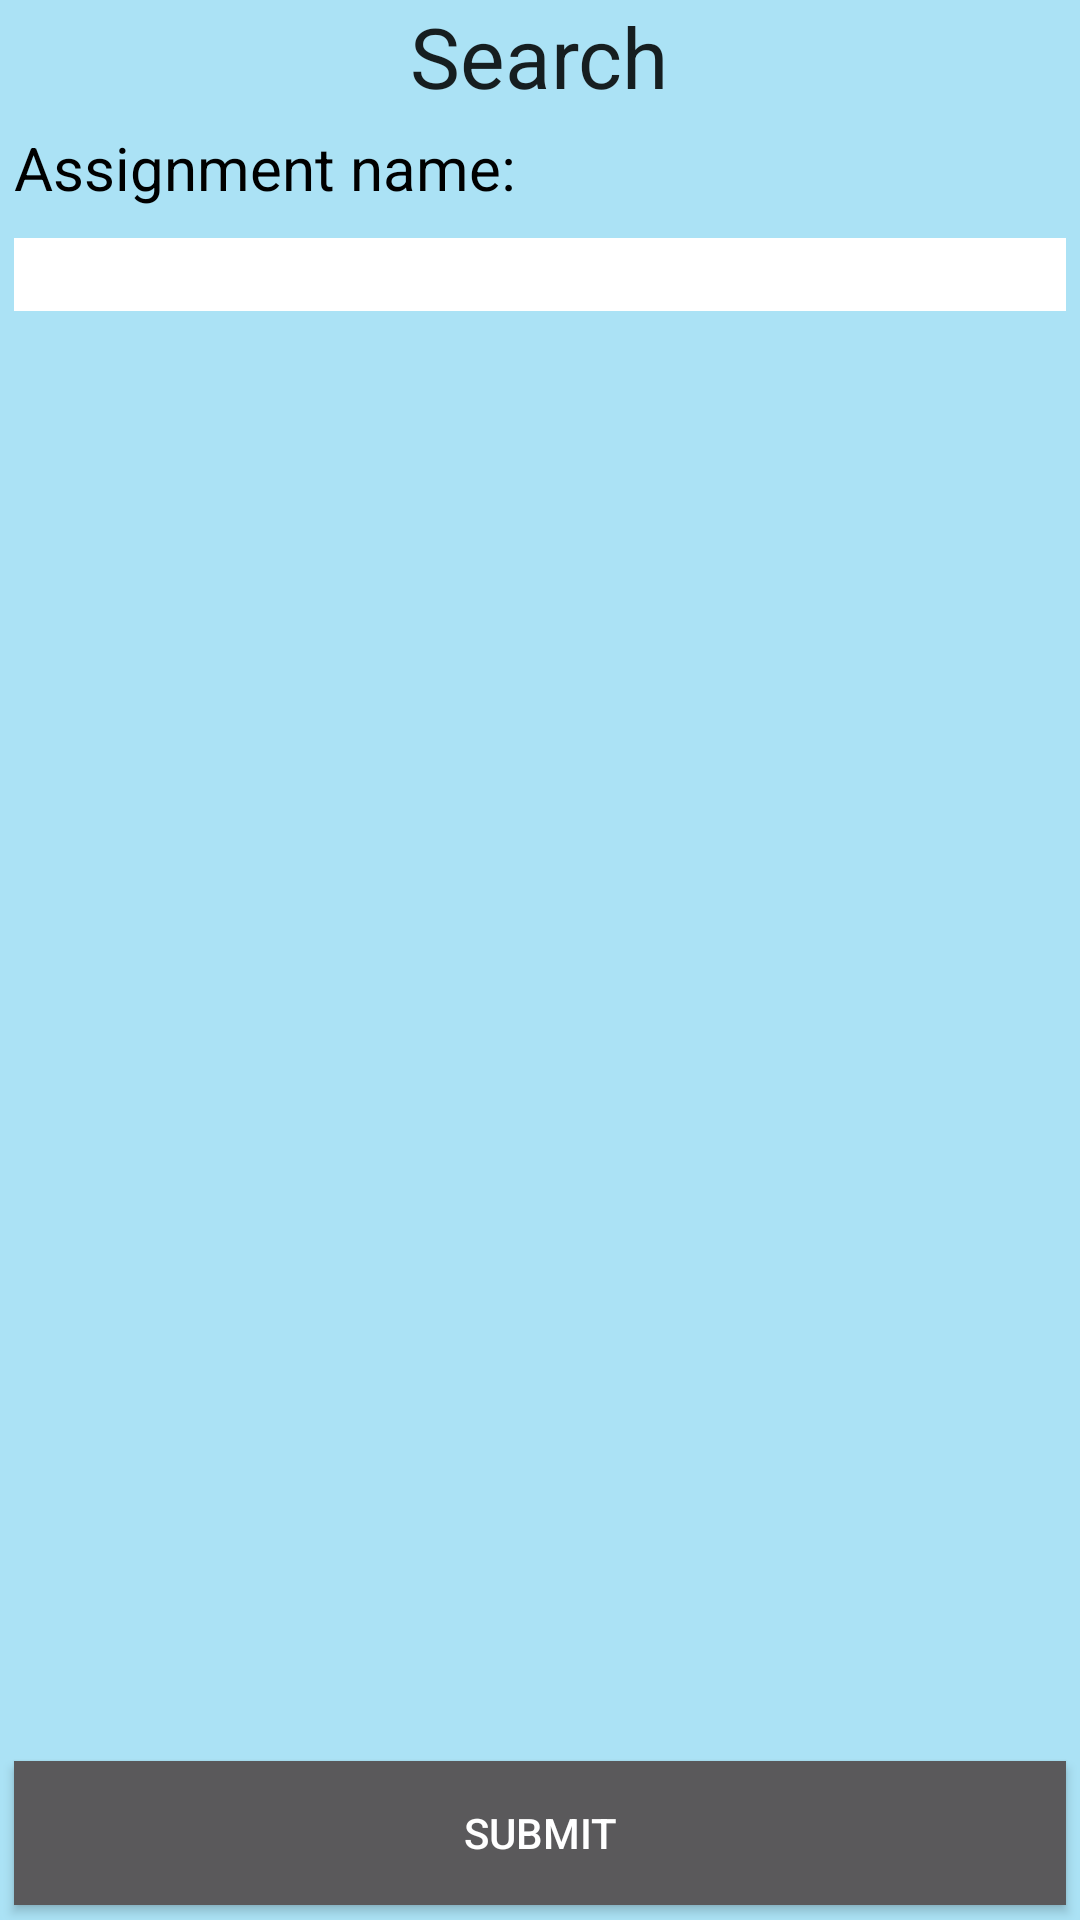

Here is an Android app screen rendered from its layout file. Give the layout XML and the strings, colors and styles it references.
<!-- AndroidManifest.xml: application theme AppTheme -->
<!-- res/layout/activity_search.xml -->
<?xml version="1.0" encoding="utf-8"?>
<RelativeLayout
    xmlns:android="http://schemas.android.com/apk/res/android"
    xmlns:tools="http://schemas.android.com/tools"
    android:layout_width="match_parent"
    android:layout_height="match_parent"
    android:paddingBottom="@dimen/activity_vertical_margin"
    android:paddingLeft="@dimen/activity_horizontal_margin"
    android:paddingRight="@dimen/activity_horizontal_margin"
    android:paddingTop="@dimen/activity_vertical_margin"
    tools:context="com.juanyuk.homeworkplanner.Search"
    android:background="@color/default_background"
    android:onClick="search">

    <LinearLayout
        android:orientation="vertical"
        android:layout_width="match_parent"
        android:layout_height="wrap_content"
        android:layout_alignParentTop="true"
        android:layout_alignParentLeft="true"
        android:layout_alignParentStart="true"
        android:gravity="center"
        android:id="@+id/linearLayout7">

        <TextView
            android:layout_width="wrap_content"
            android:layout_height="wrap_content"
            android:textAppearance="?android:attr/textAppearanceLarge"
            android:text="@string/search_label"
            android:id="@+id/textView3"
            android:textSize="28sp"/>
    </LinearLayout>

    <TextView
        android:layout_width="wrap_content"
        android:layout_height="wrap_content"
        android:text="@string/name_colon"
        android:id="@+id/textView16"
        android:layout_below="@+id/linearLayout7"
        android:layout_alignParentLeft="true"
        android:layout_alignParentStart="true"
        style="@style/input_labels"/>

    <EditText
        android:layout_width="match_parent"
        android:layout_height="wrap_content"
        android:id="@+id/searchQueryEditText"
        android:layout_below="@+id/textView16"
        android:layout_alignParentLeft="true"
        android:layout_alignParentStart="true"
        style="@style/input_fields"/>

    <Button
        android:layout_width="match_parent"
        android:layout_height="wrap_content"
        android:text="@string/submit"
        android:id="@+id/button2"
        android:layout_alignParentBottom="true"
        android:layout_alignParentLeft="true"
        android:layout_alignParentStart="true"
        style="@style/button_style"
        android:onClick="search"/>

    <ListView
        android:layout_width="wrap_content"
        android:layout_height="wrap_content"
        android:id="@+id/searchResultListView"
        android:layout_below="@+id/searchQueryEditText"
        android:layout_alignParentLeft="true"
        android:layout_alignParentStart="true"
        android:layout_above="@+id/button2"/>
</RelativeLayout>
<!-- resources referenced by this layout -->
<resources>
  <color name="default_background">#abe2f5</color>
  <string name="name_colon">Assignment name:</string>
  <string name="search_label">Search</string>
  <string name="submit">Submit</string>
  <style name="button_style">
          <item name="android:background">@color/button_material_dark</item>
          <item name="android:textColor">#FFFFFFFF</item>
          <item name="android:padding">5dp</item>
          <item name="android:layout_margin">5dp</item>
      </style>
  <style name="input_fields">
          <item name="android:layout_width">match_parent</item>
          <item name="android:layout_margin">5dp</item>
          <item name="android:background">#FFFFFFFF</item>
      </style>
  <style name="input_labels">
          <item name="android:textSize">20sp</item>
          <item name="android:layout_margin">5dp</item>
          <item name="android:textColor">#FF000000</item>
      </style>
  <style name="AppTheme" parent="Theme.AppCompat.Light.DarkActionBar">
          
          <item name="colorPrimary">@color/colorPrimary</item>
          <item name="colorPrimaryDark">@color/colorPrimaryDark</item>
          <item name="colorAccent">@color/colorAccent</item>
      </style>
  <color name="colorPrimary">#3f51b5</color>
  <color name="colorPrimaryDark">#303f9f</color>
  <color name="colorAccent">#FF4081</color>
</resources>
